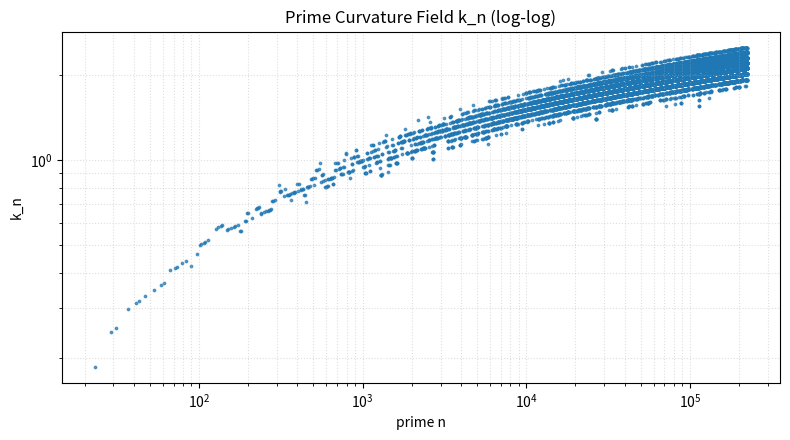
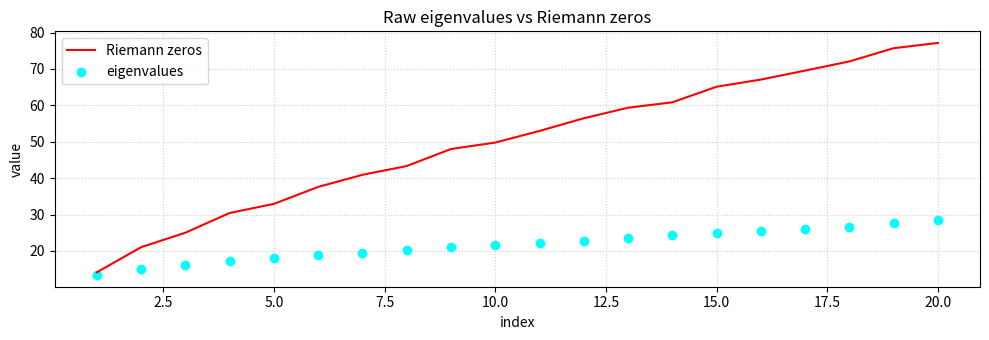
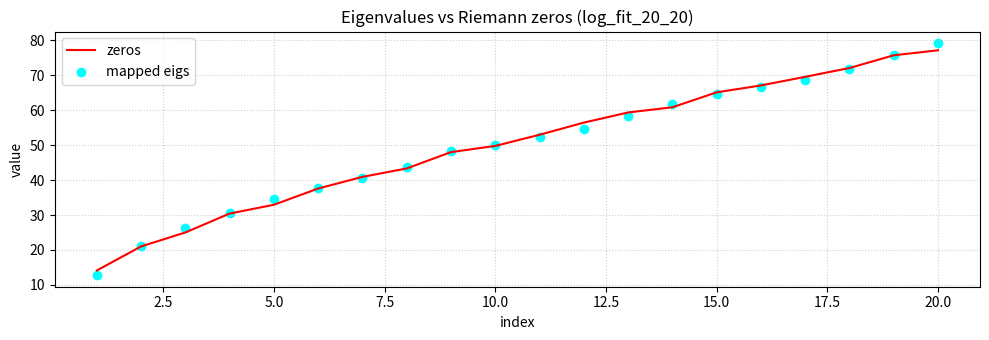
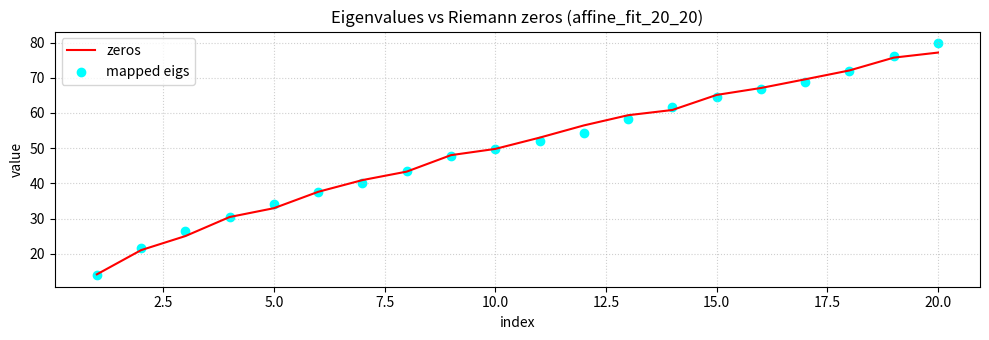

Python code for these plots, in order:
#!/usr/bin/env python3
"""
Prime–curvature Hamiltonian (INDEX GRID ONLY, with smoothing & log-corrected fit)

Pipeline
--------
1. Generate first NUM_PRIMES primes via sieve.
2. Compute curvature field k_n using the original window/composite formula.
3. Optionally smooth k_n and/or downsample it.
4. Build an index–grid Hamiltonian H = L + V with
       L  ~  discrete -d²/dx² on i = 0,…,N-1
       V_i = BETA * k_i          (or BETA * (exp(ALPHA*k_i) - 1) )
5. Compute lowest NUM_LEVELS eigenvalues.
6. Fit either
       gamma_n ≈ a * lambda_n + b                (affine)
   or
       gamma_n ≈ a * lambda_n + c * log(n) + b   (log-corrected)
   on a chosen prefix, and evaluate on a chosen prefix.
7. Plot raw eigenvalues vs zeros and mapped eigenvalues vs zeros.
"""

import numpy as np
import matplotlib.pyplot as plt
from scipy.sparse import diags
from scipy.sparse.linalg import eigsh

# ---------------------------------------------------------------------
# 0. Parameters & reference data
# ---------------------------------------------------------------------

# Core model parameters
NUM_PRIMES    = 20_000    # primes used to build curvature
WINDOW_RADIUS = 20       # [p-R, p+R] compositeness window
CURVATURE_C   = 0.150    # original c in k_n formula
BETA          = 50.0     # potential scale: V ~ BETA * k_n
NUM_LEVELS    = 20       # how many eigenvalues to compute (low levels only)

# Curvature preprocessing
DOWNSAMPLE_FACTOR = 1    # 1 = no downsampling, 5 = take every 5th point, etc.
SMOOTHING_WINDOW  = 0    # 0 = no smoothing, otherwise odd integer (e.g. 5)

# Potential choice
USE_EXPONENTIAL_POTENTIAL = False  # if True, V = BETA * (exp(ALPHA*k) - 1)
EXP_ALPHA = 0.10                   # only used if USE_EXPONENTIAL_POTENTIAL

# SCENARIOS: (fit_n, eval_n, label, method)
#   method = "affine" or "log"
SCENARIOS = [
    (20, 20, "log_fit_20_20",    "log"),
    (20, 20, "log_fit_20_20",    "log"),
    (20, 20, "affine_fit_20_20", "affine"),
]

# First 50 imaginary parts of non-trivial Riemann zeros
RIEMANN_ZEROS_50 = np.array([
    14.13472514, 21.02203964, 25.01085758, 30.42487613, 32.93506159,
    37.58617816, 40.91871901, 43.32707328, 48.00515088, 49.77383248,
    52.97032148, 56.44624770, 59.34704400, 60.83177852, 65.11254405,
    67.07981053, 69.54640171, 72.06715767, 75.70469070, 77.14484007,
    79.33737502, 82.91038085, 84.73549298, 87.42527461, 88.80911121,
    92.49189927, 94.65134404, 95.87063423, 98.83119422, 101.31785101,
    103.72553804, 105.44662305, 107.16861118, 111.02953554, 111.87465918,
    114.32022092, 116.22668032, 118.79078287, 121.37012500, 122.94682929,
    124.25681855, 127.51668388, 129.57870420, 131.08768853, 133.49773720,
    134.75650975, 138.11604205, 139.73620895, 141.12370740, 143.11184581,
])

# ---------------------------------------------------------------------
# 1. Prime generation
# ---------------------------------------------------------------------

def approx_nth_prime(n: int) -> int:
    """Crude upper bound for the n-th prime (fine for sieving)."""
    if n < 6:
        return 15
    x = n * (np.log(n) + np.log(np.log(n)))
    return int(x + 10)


def generate_primes(num_primes: int) -> np.ndarray:
    """Return first num_primes primes as a NumPy array."""
    limit = approx_nth_prime(num_primes)
    while True:
        is_prime = np.ones(limit + 1, dtype=bool)
        is_prime[:2] = False
        for p in range(2, int(np.sqrt(limit)) + 1):
            if is_prime[p]:
                is_prime[p * p:limit + 1:p] = False
        primes = np.nonzero(is_prime)[0]
        if len(primes) >= num_primes:
            return primes[:num_primes]
        limit = int(limit * 1.5)  # bump and retry if we undershoot


# ---------------------------------------------------------------------
# 2. Original curvature field k_n on primes
# ---------------------------------------------------------------------

def compute_curvature_field(primes: np.ndarray,
                            window_radius: int = WINDOW_RADIUS,
                            c: float = CURVATURE_C):
    """
    Original κ-field:

        - Build composite mask up to max(primes)+R.
        - For each prime p, consider [p-R, p+R].
        - rho   = composite fraction in window
        - sigma = log(1 + rho log p)
        - k_n   = c * sigma^3 * sqrt(rho)

    Returns (p_used, k_vals).
    """
    max_n = int(primes[-1]) + window_radius + 5

    is_prime = np.ones(max_n + 1, dtype=bool)
    is_prime[:2] = False
    for p in range(2, int(np.sqrt(max_n)) + 1):
        if is_prime[p]:
            is_prime[p * p:max_n + 1:p] = False

    is_composite = ~is_prime
    is_composite[0:2] = False

    p_used = []
    k_vals = []

    for p in primes:
        lo = p - window_radius
        hi = p + window_radius
        if lo < 2 or hi > max_n:
            continue

        window = is_composite[lo:hi + 1]
        rho = window.sum() / window.size
        sigma = np.log(1.0 + rho * np.log(p))
        k_n = c * (sigma ** 3) * np.sqrt(rho)

        p_used.append(p)
        k_vals.append(k_n)

    return np.array(p_used, float), np.array(k_vals, float)


def smooth_curvature(k_vals: np.ndarray, window: int) -> np.ndarray:
    """Optional moving-average smoothing of curvature field."""
    if window is None or window <= 1:
        return k_vals
    if window % 2 == 0:
        raise ValueError("SMOOTHING_WINDOW should be odd (e.g. 3, 5, 7).")
    kernel = np.ones(window) / window
    # 'same' keeps length, edges get a mild under-smoothed effect which is fine here
    return np.convolve(k_vals, kernel, mode="same")


# ---------------------------------------------------------------------
# 3. Index-grid Laplacian & Hamiltonian
# ---------------------------------------------------------------------

def build_laplacian_index(n_points: int):
    """
    Uniform grid Laplacian on indices i = 0..N-1, spacing h = 1:

        L ≈ -d²/dx²  ~  2 on diagonal, -1 on sub/super.

    Endpoints clamped with a large diagonal value.
    """
    main = 2.0 * np.ones(n_points)
    off = -1.0 * np.ones(n_points - 1)
    main[0] = main[-1] = 1e6
    return main, off


def build_hamiltonian(main_lap: np.ndarray,
                      off_lap: np.ndarray,
                      potential: np.ndarray):
    """H = L + V, tri-diagonal sparse matrix."""
    main = main_lap + potential
    return diags([off_lap, main, off_lap], offsets=[-1, 0, 1], format="csc")


def lowest_eigenvalues(H, k: int) -> np.ndarray:
    """Return k smallest eigenvalues of H (sorted)."""
    k = min(k, H.shape[0] - 2)
    vals = eigsh(H, k=k, which="SM", return_eigenvectors=False)
    return np.sort(vals)


# ---------------------------------------------------------------------
# 4. Fitting & plotting helpers
# ---------------------------------------------------------------------

def fit_affine(eigs: np.ndarray,
               zeros: np.ndarray,
               fit_n: int):
    """Fit gamma ≈ a * lambda + b on first fit_n levels."""
    fit_n = min(fit_n, len(eigs), len(zeros))
    x = eigs[:fit_n]
    y = zeros[:fit_n]
    a, b = np.polyfit(x, y, 1)
    return a, b


def evaluate_affine(eigs: np.ndarray,
                    zeros: np.ndarray,
                    a: float,
                    b: float,
                    eval_n: int):
    """Apply affine fit and compute relative error stats on first eval_n levels."""
    eval_n = min(eval_n, len(eigs), len(zeros))
    z_hat = a * eigs[:eval_n] + b
    rel_err = np.abs((z_hat - zeros[:eval_n]) / zeros[:eval_n]) * 100.0
    return eval_n, rel_err.mean(), rel_err.max(), z_hat


def fit_log_corrected(eigs: np.ndarray,
                      zeros: np.ndarray,
                      fit_n: int):
    """
    Fit gamma_n ≈ a * lambda_n + c * log(n) + b
    on the first fit_n levels.

    Returns (a, c, b).
    """
    fit_n = min(fit_n, len(eigs), len(zeros))
    n = np.arange(1, fit_n + 1, dtype=float)

    X = np.column_stack([
        eigs[:fit_n],      # column for a
        np.log(n),         # column for c
        np.ones(fit_n),    # column for b
    ])
    params, *_ = np.linalg.lstsq(X, zeros[:fit_n], rcond=None)
    a, c, b = params
    return a, c, b


def evaluate_log_corrected(eigs: np.ndarray,
                           zeros: np.ndarray,
                           a: float,
                           c: float,
                           b: float,
                           eval_n: int):
    """
    Apply gamma_hat_n = a * lambda_n + c * log(n) + b
    and compute error stats.
    """
    eval_n = min(eval_n, len(eigs), len(zeros))
    n = np.arange(1, eval_n + 1, dtype=float)
    z_hat = a * eigs[:eval_n] + c * np.log(n) + b
    rel_err = np.abs((z_hat - zeros[:eval_n]) / zeros[:eval_n]) * 100.0
    return eval_n, rel_err.mean(), rel_err.max(), z_hat


def plot_curvature_field(primes_used: np.ndarray,
                         k_vals: np.ndarray,
                         filename: str):
    plt.figure(figsize=(8, 4.5))
    plt.scatter(primes_used, k_vals, s=3, alpha=0.7)
    plt.xscale("log")
    plt.yscale("log")
    plt.xlabel("prime n")
    plt.ylabel("k_n")
    plt.title("Prime Curvature Field k_n (log-log)")
    plt.grid(True, which="both", ls=":", alpha=0.4)
    plt.tight_layout()
    plt.savefig(filename)
    plt.close()


def plot_raw(eigs, zeros, eval_n, filename):
    eval_n = min(eval_n, len(eigs), len(zeros))
    idx = np.arange(1, eval_n + 1)
    plt.figure(figsize=(10, 3.5))
    plt.plot(idx, zeros[:eval_n], "r-", label="Riemann zeros")
    plt.scatter(idx, eigs[:eval_n], color="cyan", label="eigenvalues")
    plt.xlabel("index")
    plt.ylabel("value")
    plt.title("Raw eigenvalues vs Riemann zeros")
    plt.legend()
    plt.grid(True, ls=":", alpha=0.6)
    plt.tight_layout()
    plt.savefig(filename)
    plt.close()


def plot_mapped(zeros, z_hat, eval_n, label, filename):
    eval_n = min(eval_n, len(zeros), len(z_hat))
    idx = np.arange(1, eval_n + 1)
    plt.figure(figsize=(10, 3.5))
    plt.plot(idx, zeros[:eval_n], "r-", label="zeros")
    plt.scatter(idx, z_hat[:eval_n], color="cyan", label="mapped eigs")
    plt.xlabel("index")
    plt.ylabel("value")
    plt.title(f"Eigenvalues vs Riemann zeros ({label})")
    plt.legend()
    plt.grid(True, ls=":", alpha=0.6)
    plt.tight_layout()
    plt.savefig(filename)
    plt.close()


# ---------------------------------------------------------------------
# 5. Main experiment
# ---------------------------------------------------------------------

def main():
    print("RUNNING PRIME-CURVATURE INDEX-GRID HAMILTONIAN")
    print(f"  num_primes={NUM_PRIMES}, beta={BETA}, levels={NUM_LEVELS}")
    print(f"  curvature downsample factor = {DOWNSAMPLE_FACTOR}")
    print(f"  smoothing window = {SMOOTHING_WINDOW}")
    print(f"  exponential potential = {USE_EXPONENTIAL_POTENTIAL} (alpha={EXP_ALPHA})")

    # Generate primes
    primes = generate_primes(NUM_PRIMES)
    print(f"  primes up to {primes[-1]} generated")

    # Curvature
    p_used, k_vals = compute_curvature_field(primes)
    print(f"  curvature points (before downsampling): {len(k_vals)}")

    # Optional smoothing
    if SMOOTHING_WINDOW and SMOOTHING_WINDOW > 1:
        k_vals = smooth_curvature(k_vals, SMOOTHING_WINDOW)
        print(f"  curvature smoothed with window={SMOOTHING_WINDOW}")

    # Optional downsampling
    if DOWNSAMPLE_FACTOR > 1:
        p_used = p_used[::DOWNSAMPLE_FACTOR]
        k_vals = k_vals[::DOWNSAMPLE_FACTOR]
    print(f"  curvature points (after downsampling): {len(k_vals)}")

    # Curvature field plot (full-resolution used points)
    plot_curvature_field(p_used, k_vals, "k_field_loglog.png")
    print("  saved curvature plot: k_field_loglog.png")

    zeros = RIEMANN_ZEROS_50
    N = len(k_vals)
    if N < NUM_LEVELS + 2:
        raise ValueError("Not enough curvature points for requested NUM_LEVELS")

    # Build Hamiltonian
    main_L, off_L = build_laplacian_index(N)

    if USE_EXPONENTIAL_POTENTIAL:
        V = BETA * (np.exp(EXP_ALPHA * k_vals) - 1.0)
    else:
        V = BETA * k_vals

    H = build_hamiltonian(main_L, off_L, V)
    eigs = lowest_eigenvalues(H, NUM_LEVELS)

    print(f"  lowest eigenvalues (first 5): {eigs[:5]}")

    # Raw comparison plot (up to 20 for readability)
    raw_eval = min(20, len(eigs), len(zeros))
    plot_raw(eigs, zeros, raw_eval, "eigs_vs_zeros_raw.png")

    # Run all fitting scenarios
    for fit_n, eval_n, label, method in SCENARIOS:
        fit_n_eff = min(fit_n, len(eigs), len(zeros))
        eval_n_eff = min(eval_n, len(eigs), len(zeros))

        if method == "affine":
            a, b = fit_affine(eigs, zeros, fit_n_eff)
            eval_n_eff, mean_err, max_err, z_hat = evaluate_affine(
                eigs, zeros, a, b, eval_n_eff
            )
            print(f"\n[{label}] (affine)")
            print(f"  fitted on first {fit_n_eff} levels, evaluated on first {eval_n_eff}")
            print(f"  best-fit: gamma ≈ {a:.4f}·lambda + {b:.4f}")

        elif method == "log":
            a, c, b = fit_log_corrected(eigs, zeros, fit_n_eff)
            eval_n_eff, mean_err, max_err, z_hat = evaluate_log_corrected(
                eigs, zeros, a, c, b, eval_n_eff
            )
            print(f"\n[{label}] (log-corrected)")
            print(f"  fitted on first {fit_n_eff} levels, evaluated on first {eval_n_eff}")
            print(f"  best-fit: gamma_n ≈ {a:.4f}·lambda_n "
                  f"+ {c:.4f}·log(n) + {b:.4f}")

        else:
            raise ValueError(f"Unknown method '{method}' in SCENARIOS")

        print(f"  mean relative error: {mean_err:.3f}%")
        print(f"  max  relative error: {max_err:.3f}%")

        fname = f"eigs_vs_zeros_{label}.png"
        plot_mapped(zeros, z_hat, eval_n_eff, label, fname)

    print("\nDone. Plots written to current directory.")


if __name__ == "__main__":
    main()
